Run: headless pygame with SDL's dummy video driver; simulated clock (each Clock.tick advances the game by its frame time, no real sleeping); random seed 0; keys injected as events and as key.get_pressed() state; no mouse input.
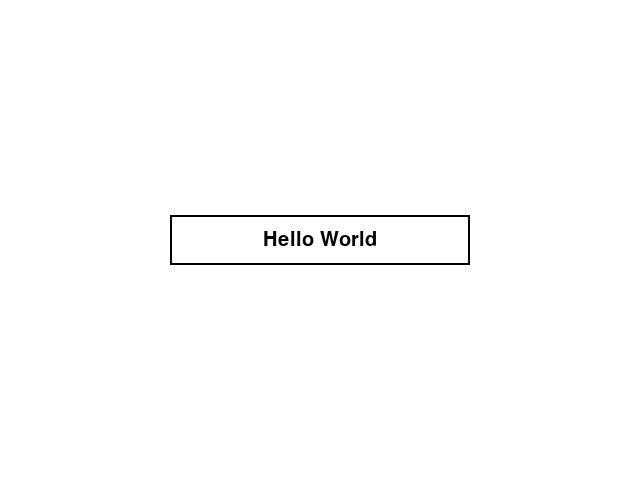
Frame 1 of 4 · flips 1–60 · no input
Frame 2 of 4 · flips 61–180 · tapped SPACE, RETURN · held RIGHT (→), D · screen unchanged from frame 1, image omitted
Frame 3 of 4 · flips 181–300 · held DOWN (↓), S · screen unchanged from frame 2, image omitted
Frame 4 of 4 · flips 301–420 · held LEFT (←), A, UP (↑), W · screen unchanged from frame 3, image omitted

The pygame program that drew these frames:

import pygame
import sys

# Initialize Pygame
pygame.init()

# Set up some constants
WIDTH, HEIGHT = 640, 480
WHITE = (255, 255, 255)
BLACK = (0, 0, 0)

# Set up the display
screen = pygame.display.set_mode((WIDTH, HEIGHT))

# Set up the font
font = pygame.font.SysFont("Comic Sans MS", 30)

# Render the text
text = font.render("Hello World", True, BLACK)

# Get the rectangle of the text
text_rect = text.get_rect(center=(WIDTH / 2, HEIGHT / 2))

# Game loop
while True:
    for event in pygame.event.get():
        if event.type == pygame.QUIT:
            pygame.quit()
            sys.exit()

    # Fill the screen with white
    screen.fill(WHITE)

    # Draw a black rectangle for the box
    box_rect = pygame.Rect(0, 0, 300, 50)
    box_rect.center = text_rect.center
    pygame.draw.rect(screen, BLACK, box_rect, 2)

    # Blit the text onto the screen
    screen.blit(text, text_rect)

    # Flip the display
    pygame.display.flip()
